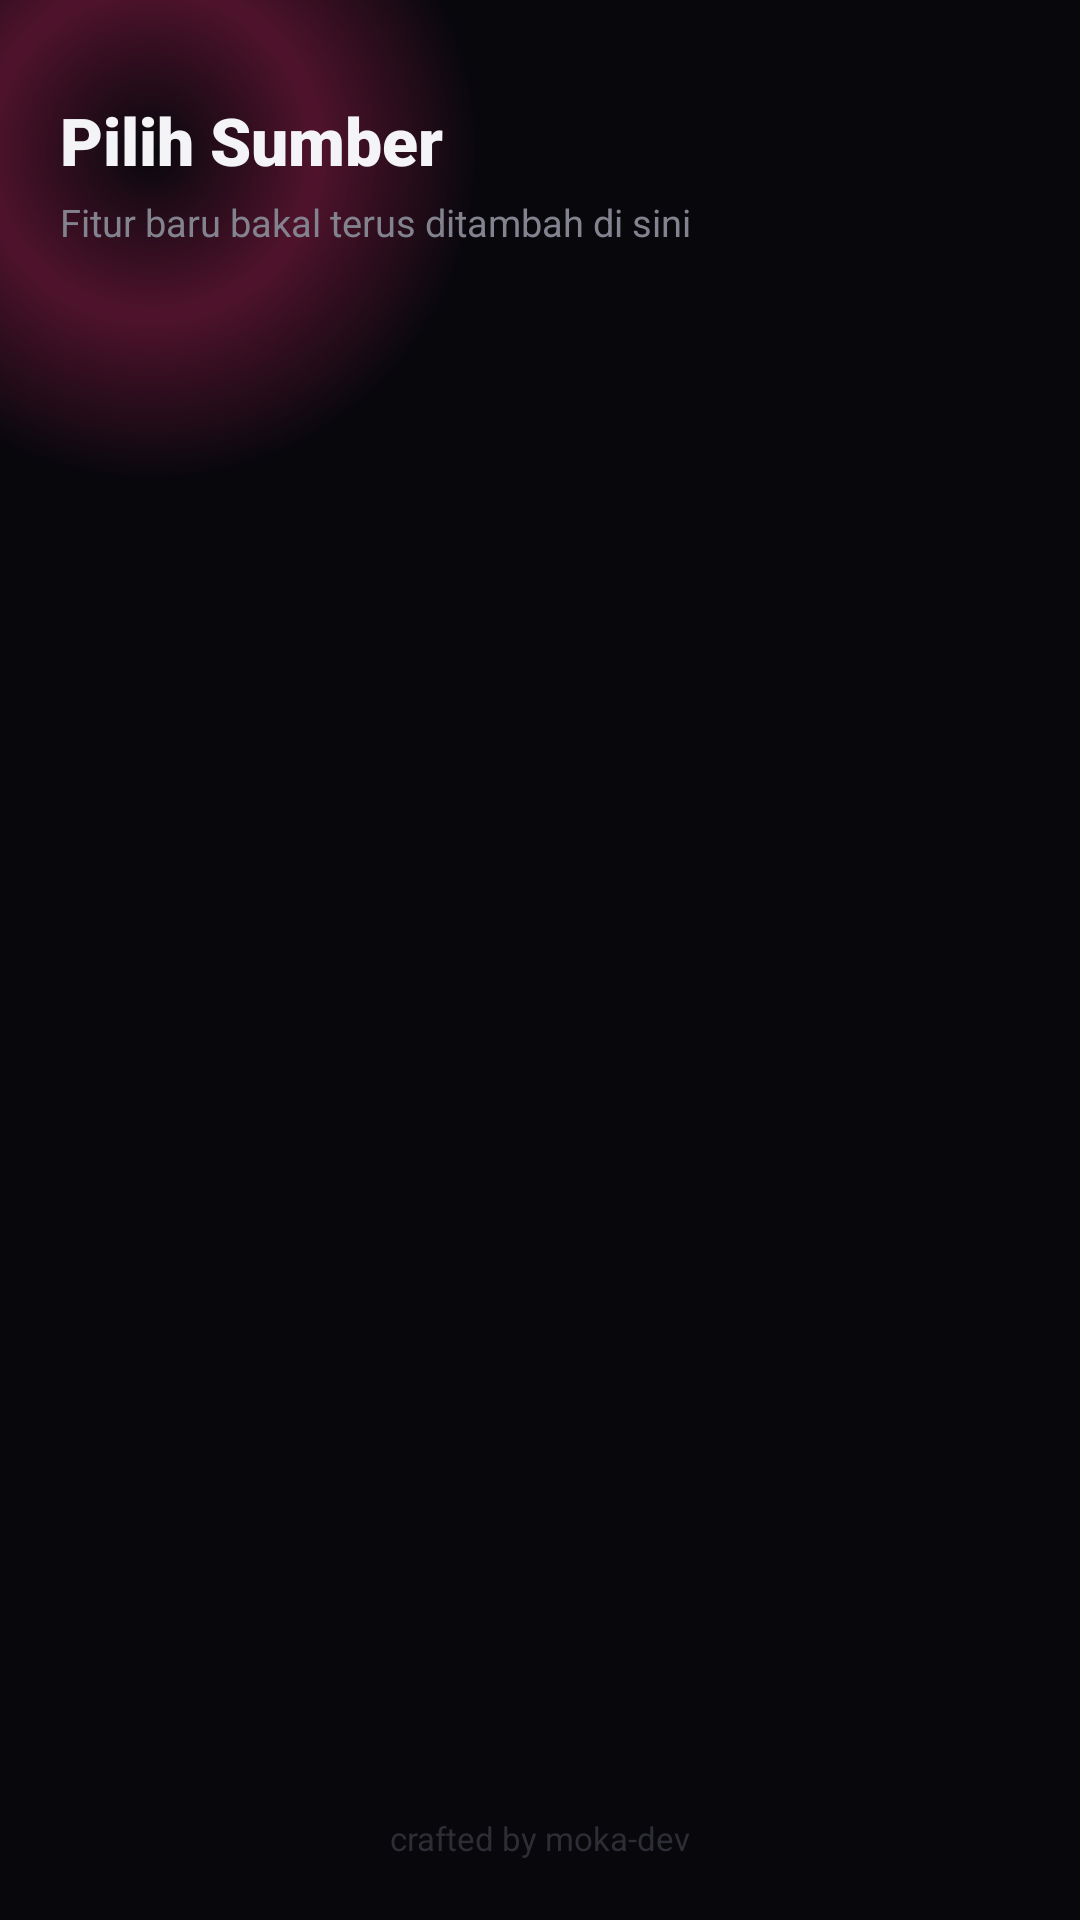

Write the Android layout XML for this screen, with the resource values it uses.
<!-- AndroidManifest.xml: application theme Theme.CyberDL -->
<!-- res/layout/activity_menu.xml -->
<?xml version="1.0" encoding="utf-8"?>
<FrameLayout xmlns:android="http://schemas.android.com/apk/res/android"
    android:layout_width="match_parent"
    android:layout_height="match_parent"
    android:background="@color/bg_base">

    <View
        android:layout_width="220dp"
        android:layout_height="220dp"
        android:layout_gravity="top|start"
        android:layout_marginTop="-60dp"
        android:layout_marginStart="-60dp"
        android:background="@drawable/bg_glow_purple" />

    <LinearLayout
        android:layout_width="match_parent"
        android:layout_height="match_parent"
        android:orientation="vertical"
        android:padding="20dp">

        <TextView
            android:layout_width="match_parent"
            android:layout_height="wrap_content"
            android:layout_marginTop="12dp"
            android:fontFamily="sans-serif-black"
            android:text="Pilih Sumber"
            android:textColor="@color/text_primary"
            android:textSize="22sp" />

        <TextView
            android:layout_width="match_parent"
            android:layout_height="wrap_content"
            android:layout_marginTop="4dp"
            android:layout_marginBottom="20dp"
            android:fontFamily="sans-serif"
            android:text="Fitur baru bakal terus ditambah di sini"
            android:textColor="@color/text_secondary"
            android:textSize="12.5sp" />

        <androidx.recyclerview.widget.RecyclerView
            android:id="@+id/rvMenuGrid"
            android:layout_width="match_parent"
            android:layout_height="wrap_content"
            android:alpha="0" />

    </LinearLayout>

    <LinearLayout
        android:id="@+id/loadingContainer"
        android:layout_width="wrap_content"
        android:layout_height="wrap_content"
        android:layout_gravity="center"
        android:gravity="center"
        android:orientation="horizontal">

        <View android:id="@+id/dot1" android:layout_width="9dp" android:layout_height="9dp" android:layout_marginEnd="7dp" android:background="@drawable/bg_dot" />
        <View android:id="@+id/dot2" android:layout_width="9dp" android:layout_height="9dp" android:layout_marginEnd="7dp" android:background="@drawable/bg_dot" />
        <View android:id="@+id/dot3" android:layout_width="9dp" android:layout_height="9dp" android:background="@drawable/bg_dot" />
    </LinearLayout>

    <TextView
        android:layout_width="wrap_content"
        android:layout_height="wrap_content"
        android:layout_gravity="bottom|center_horizontal"
        android:layout_marginBottom="20dp"
        android:alpha="0.5"
        android:fontFamily="sans-serif"
        android:text="crafted by moka-dev"
        android:textColor="@color/text_muted"
        android:textSize="11sp" />

</FrameLayout>
<!-- resources referenced by this layout -->
<resources>
  <color name="bg_base">#07070C</color>
  <color name="text_muted">#55555F</color>
  <color name="text_primary">#F4F4F7</color>
  <color name="text_secondary">#83838F</color>
  <!-- drawable bg_glow_purple (drawable) -->
  <?xml version="1.0" encoding="utf-8"?>
  <shape xmlns:android="http://schemas.android.com/apk/res/android" android:shape="oval">
      <gradient
          android:type="radial"
          android:gradientRadius="110dp"
          android:centerColor="#4AFF2E78"
          android:endColor="#0007070C" />
  </shape>
  <style name="Theme.CyberDL" parent="Theme.MaterialComponents.DayNight.NoActionBar">
          <item name="colorPrimary">@color/tiktok_accent</item>
          <item name="colorPrimaryDark">@color/bg_base</item>
          <item name="colorAccent">@color/tiktok_accent</item>
          <item name="android:windowBackground">@color/bg_base</item>
          <item name="android:statusBarColor">@color/bg_base</item>
          <item name="android:navigationBarColor">@color/bg_base</item>
          <item name="android:textColorPrimary">@color/text_primary</item>
      </style>
  <color name="tiktok_accent">#FF2E78</color>
</resources>
